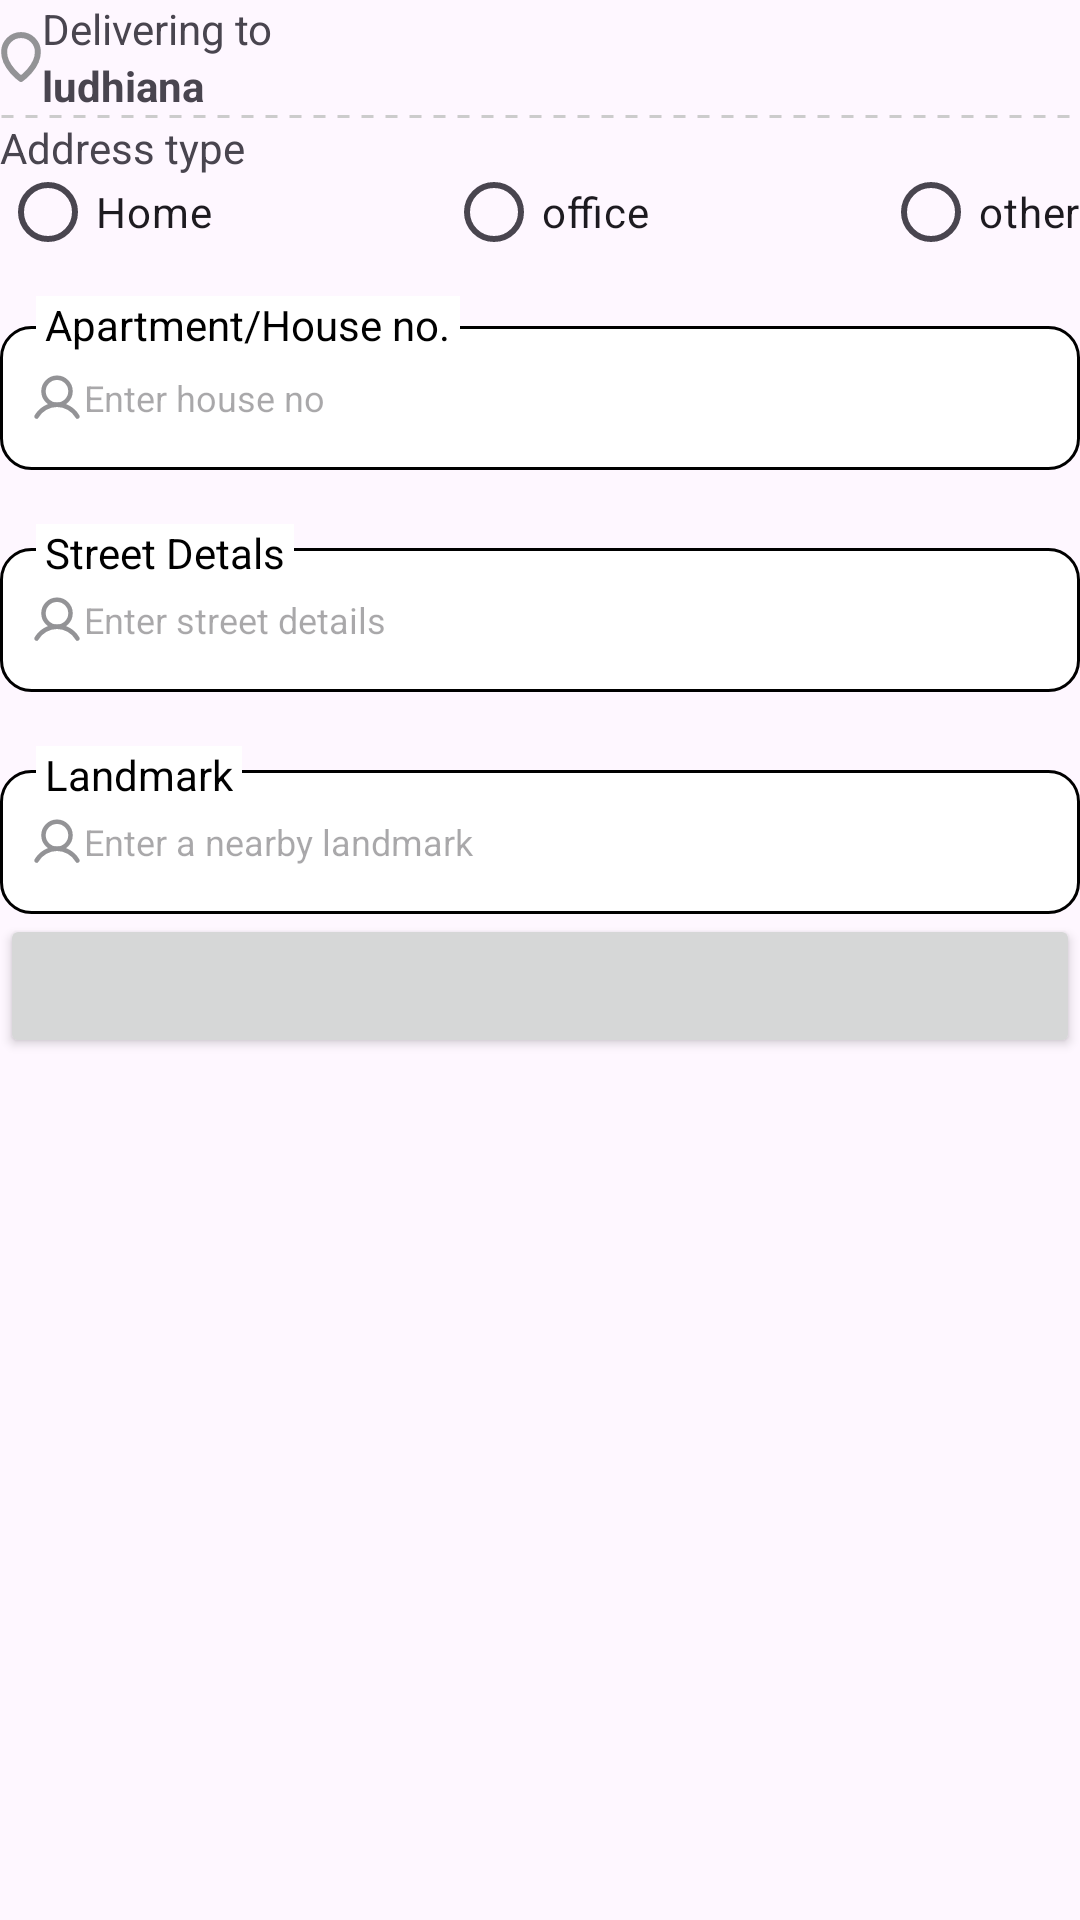

This screen was rendered from an Android layout file. Write that file and the resources it references.
<!-- AndroidManifest.xml: application theme Theme.Testing4 -->
<!-- res/layout/bottom_sheet_dialog.xml -->
<?xml version="1.0" encoding="utf-8"?>
<androidx.constraintlayout.widget.ConstraintLayout xmlns:android="http://schemas.android.com/apk/res/android"
    xmlns:app="http://schemas.android.com/apk/res-auto"
    android:layout_width="match_parent"
    android:layout_height="match_parent">

    <LinearLayout
        android:id="@+id/layout1"
        android:layout_width="match_parent"
        android:layout_height="wrap_content"
        android:orientation="horizontal"
        app:layout_constraintEnd_toEndOf="parent"
        app:layout_constraintStart_toStartOf="parent"
        app:layout_constraintTop_toTopOf="parent">

        <ImageView
            android:layout_width="wrap_content"
            android:layout_height="wrap_content"
            android:layout_gravity="center"
            android:src="@drawable/location_icon" />

        <LinearLayout
            android:layout_width="wrap_content"
            android:layout_height="wrap_content"
            android:orientation="vertical">

            <TextView
                android:layout_width="wrap_content"
                android:layout_height="wrap_content"
                android:text="Delivering to" />

            <TextView
                android:layout_width="wrap_content"
                android:layout_height="wrap_content"
                android:text="ludhiana"
                android:textStyle="bold" />
        </LinearLayout>
    </LinearLayout>

    <View
        android:id="@+id/dotted_line"
        android:layout_width="match_parent"
        android:layout_height="1.5dp"
        android:layout_marginBottom="8dp"
        android:background="@drawable/dotted_divider"
        app:layout_constraintTop_toBottomOf="@id/layout1" />

    <TextView
        android:id="@+id/addressType"
        android:layout_width="wrap_content"
        android:layout_height="wrap_content"
        android:text="Address type"
        app:layout_constraintTop_toBottomOf="@id/dotted_line" />

    <LinearLayout
        android:id="@+id/radioButtons"
        android:layout_width="match_parent"
        android:layout_height="wrap_content"
        android:orientation="horizontal"
        app:layout_constraintTop_toBottomOf="@id/addressType">

        <RadioButton
            android:layout_width="wrap_content"
            android:layout_height="24dp"
            android:layout_weight="1"
            android:buttonTint="@color/mainColor"
            android:text="Home" />

        <RadioButton
            android:layout_width="wrap_content"
            android:layout_height="24dp"
            android:layout_weight="1"
            android:buttonTint="@color/mainColor"
            android:text="office" />

        <RadioButton
            android:layout_width="wrap_content"
            android:layout_height="24dp"
            android:layout_gravity="end"
            android:buttonTint="@color/mainColor"
            android:text="other" />
    </LinearLayout>

    <androidx.constraintlayout.widget.ConstraintLayout
        android:id="@+id/homedetails"
        android:layout_width="match_parent"
        android:layout_height="wrap_content"
        android:layout_marginTop="10dp"
        app:layout_constraintTop_toBottomOf="@id/radioButtons">

        <EditText
            android:id="@+id/home"
            android:layout_width="match_parent"
            android:layout_height="48dp"
            android:layout_marginTop="16dp"
            android:background="@drawable/item_background1"
            android:drawableStart="@drawable/user_icon"
            android:hint="Enter house no"
            android:paddingHorizontal="10dp"
            android:textSize="12sp"
            app:layout_constraintEnd_toEndOf="parent"
            app:layout_constraintStart_toStartOf="parent"
            app:layout_constraintTop_toTopOf="parent" />

        <TextView
            android:layout_width="wrap_content"
            android:layout_height="20dp"
            android:layout_marginStart="12dp"
            android:background="@color/white"
            android:paddingHorizontal="3dp"
            android:text="Apartment/House no."
            android:textColor="@color/black"
            app:layout_constraintBottom_toTopOf="@id/home"
            app:layout_constraintStart_toStartOf="@+id/home"
            app:layout_constraintTop_toTopOf="@id/home" />
    </androidx.constraintlayout.widget.ConstraintLayout>


    <androidx.constraintlayout.widget.ConstraintLayout
        android:id="@+id/street"
        android:layout_width="match_parent"
        android:layout_height="wrap_content"
        android:layout_marginTop="10dp"
        app:layout_constraintTop_toBottomOf="@id/homedetails">

        <EditText
            android:id="@+id/streetDetails"
            android:layout_width="match_parent"
            android:layout_height="48dp"
            android:layout_marginTop="16dp"
            android:background="@drawable/item_background1"
            android:drawableStart="@drawable/user_icon"
            android:hint="Enter street details"
            android:paddingHorizontal="10dp"
            android:textSize="12sp"
            app:layout_constraintEnd_toEndOf="parent"
            app:layout_constraintStart_toStartOf="parent"
            app:layout_constraintTop_toTopOf="parent" />

        <TextView
            android:layout_width="wrap_content"
            android:layout_height="16dp"
            android:layout_marginStart="12dp"
            android:background="@color/white"
            android:paddingHorizontal="3dp"
            android:text="Street Detals"
            android:textColor="@color/black"
            app:layout_constraintBottom_toTopOf="@id/streetDetails"
            app:layout_constraintStart_toStartOf="@+id/streetDetails"
            app:layout_constraintTop_toTopOf="@id/streetDetails" />
    </androidx.constraintlayout.widget.ConstraintLayout>

    <androidx.constraintlayout.widget.ConstraintLayout
        android:id="@+id/landmarkDetails"
        android:layout_width="match_parent"
        android:layout_height="wrap_content"
        android:layout_marginTop="10dp"
        app:layout_constraintTop_toBottomOf="@id/street">

        <EditText
            android:id="@+id/landmark"
            android:layout_width="match_parent"
            android:layout_height="48dp"
            android:layout_marginTop="16dp"
            android:background="@drawable/item_background1"
            android:drawableStart="@drawable/user_icon"
            android:hint="Enter a nearby landmark"
            android:paddingHorizontal="10dp"
            android:textSize="12sp"
            app:layout_constraintEnd_toEndOf="parent"
            app:layout_constraintStart_toStartOf="parent"
            app:layout_constraintTop_toTopOf="parent" />

        <TextView
            android:layout_width="wrap_content"
            android:layout_height="16dp"
            android:layout_marginStart="12dp"
            android:background="@color/white"
            android:paddingHorizontal="3dp"
            android:text="Landmark"
            android:textColor="@color/black"
            app:layout_constraintBottom_toTopOf="@id/landmark"
            app:layout_constraintStart_toStartOf="@+id/landmark"
            app:layout_constraintTop_toTopOf="@id/landmark" />
    </androidx.constraintlayout.widget.ConstraintLayout>

    <Button
        android:id="@+id/saveAddressButton"
        android:layout_width="match_parent"
        android:layout_height="wrap_content"
        app:layout_constraintEnd_toEndOf="parent"
        app:layout_constraintHorizontal_bias="0.5"
        app:layout_constraintStart_toStartOf="parent"
        app:layout_constraintTop_toBottomOf="@+id/landmarkDetails" />

</androidx.constraintlayout.widget.ConstraintLayout>
<!-- resources referenced by this layout -->
<resources>
  <color name="black">#FF000000</color>
  <color name="mainColor">#52814E</color>
  <color name="white">#FFFFFFFF</color>
  <!-- drawable dotted_divider (drawable) -->
  <?xml version="1.0" encoding="utf-8"?>
  <shape xmlns:android="http://schemas.android.com/apk/res/android"
      android:shape="line">
  
      <size android:height="1dp" />
  
      <stroke
          android:width="1dp"
          android:color="#CCCCCC"
          android:dashWidth="4dp"
          android:dashGap="4dp" />
  </shape>
  <!-- drawable item_background1 (drawable) -->
  <?xml version="1.0" encoding="utf-8"?>
  <shape xmlns:android="http://schemas.android.com/apk/res/android" android:shape="rectangle">
  
      <corners android:radius="10dp"></corners>
      <solid android:color="#FFFFFF"></solid>
      <stroke android:width="1dp"></stroke>
  
  </shape>
  <!-- drawable location_icon (drawable) -->
  <vector xmlns:android="http://schemas.android.com/apk/res/android"
      android:width="14dp"
      android:height="18dp"
      android:viewportWidth="14"
      android:viewportHeight="18">
    <path
        android:pathData="M12.625,7.313C12.625,12.375 7,16.313 7,16.313C7,16.313 1.375,12.375 1.375,7.313C1.375,5.821 1.968,4.39 3.023,3.335C4.077,2.28 5.508,1.688 7,1.688C8.492,1.688 9.923,2.28 10.977,3.335C12.032,4.39 12.625,5.821 12.625,7.313V7.313Z"
        android:strokeLineJoin="round"
        android:strokeWidth="2"
        android:fillColor="#00000000"
        android:strokeColor="#939396"
        android:strokeLineCap="round"/>
  </vector>
  <!-- drawable user_icon (drawable) -->
  <vector xmlns:android="http://schemas.android.com/apk/res/android"
      android:width="18dp"
      android:height="18dp"
      android:viewportWidth="18"
      android:viewportHeight="18">
    <path
        android:pathData="M9,11.25C11.485,11.25 13.5,9.235 13.5,6.75C13.5,4.265 11.485,2.25 9,2.25C6.515,2.25 4.5,4.265 4.5,6.75C4.5,9.235 6.515,11.25 9,11.25Z"
        android:strokeWidth="1.5"
        android:fillColor="#00000000"
        android:strokeColor="#939396"/>
    <path
        android:pathData="M2.179,15.187C2.871,13.99 3.865,12.996 5.062,12.305C6.26,11.614 7.618,11.25 9,11.25C10.383,11.25 11.741,11.614 12.938,12.305C14.135,12.996 15.13,13.99 15.821,15.187"
        android:strokeLineJoin="round"
        android:strokeWidth="1.5"
        android:fillColor="#00000000"
        android:strokeColor="#939396"
        android:strokeLineCap="round"/>
  </vector>
  <style name="Theme.Testing4" parent="Base.Theme.Testing4" />
  <style name="Base.Theme.Testing4" parent="Theme.Material3.DayNight.NoActionBar">
          
          
      </style>
</resources>
